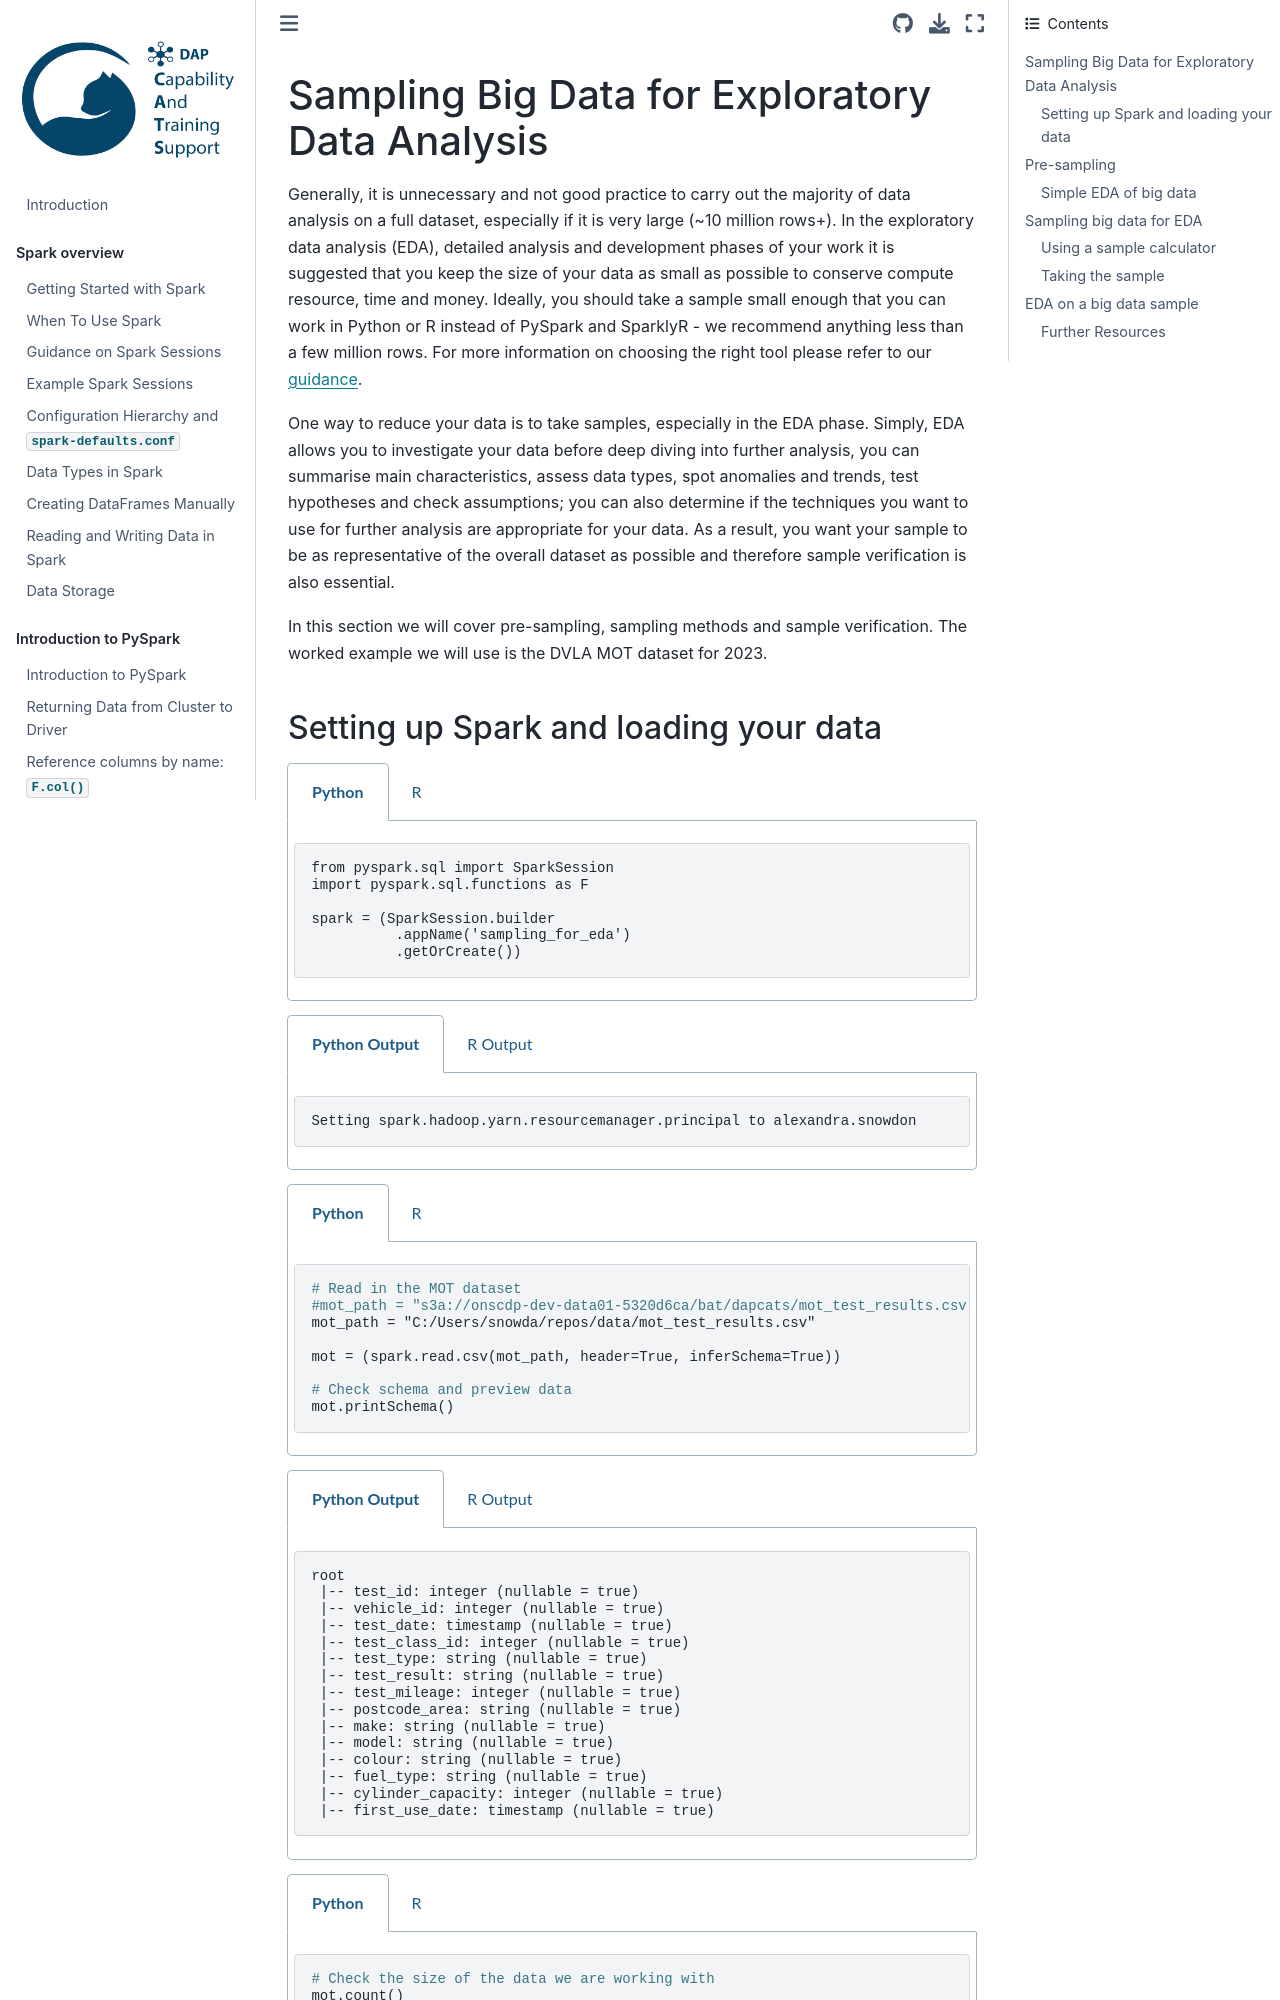

repository: best-practice-and-impact/ons-spark · page: spark-analysis/sampling-for-eda.html · generator: jekyll

## Sampling Big Data for Exploratory Data Analysis

Generally, it is unnecessary and not good practice to carry out the majority of data analysis on a full dataset, especially if it is very large (~10 million rows+). In the exploratory data analysis (EDA), detailed analysis and development phases of your work it is suggested that you keep the size of your data as small as possible to conserve compute resource, time and money. Ideally, you should take a sample small enough that you can work in Python or R instead of PySpark and SparklyR - we recommend anything less than a few million rows. For more information on choosing the right tool please refer to our [guidance](https://gitlab-app-l-01/DAP_CATS/cdp-guidance-wiki/-/wikis/Choosing-the-right-tool-in-DAP).

One way to reduce your data is to take samples, especially in the EDA phase. Simply, EDA allows you to investigate your data before deep diving into further analysis, you can summarise main characteristics, assess data types, spot  anomalies and trends, test hypotheses and check assumptions; you can also determine if the techniques you want to use for further analysis are appropriate for your data. As a result, you want your sample to be as representative of the overall dataset as possible and therefore sample verification is also essential.

In this section we will cover pre-sampling, sampling methods and sample verification. The worked example we will use is the DVLA MOT dataset for 2023.

### Setting up Spark and loading your data
````{tabs}
```{code-tab} py
from pyspark.sql import SparkSession
import pyspark.sql.functions as F

spark = (SparkSession.builder
          .appName('sampling_for_eda')
          .getOrCreate())

```

```{code-tab} r R

# Load in required packages
library(sparklyr)
library(dplyr)
library(pillar)

# Set up Spark session
default_config <- sparklyr::spark_config()

sc <- spark_connect(master = "local",
                  app_name = "sampling_for_eda",
                  config = default_config)


# Check Spark connection is open
  spark_connection_is_open(sc)

```
````

````{tabs}
```{code-tab} plaintext Python Output

Setting spark.hadoop.yarn.resourcemanager.principal to alexandra.snowdon

```

```{code-tab} plaintext R Output

[1] TRUE

```
````

````{tabs}
```{code-tab} py

# Read in the MOT dataset
#mot_path = "s3a://onscdp-dev-data01-5320d6ca/bat/dapcats/mot_test_results.csv
mot_path = "C:/Users/snowda/repos/data/mot_test_results.csv"

mot = (spark.read.csv(mot_path, header=True, inferSchema=True))

# Check schema and preview data
mot.printSchema()

```

```{code-tab} r R

# Read in the MOT dataset
#mot_path = "s3a://onscdp-dev-data01-5320d6ca/bat/dapcats/mot_test_results.csv"
mot_path = "C:/Users/snowda/repos/data/mot_test_results.csv"
mot <- sparklyr::spark_read_csv(
    sc,
    mot_path,
    header = TRUE,
    infer_schema = TRUE)
